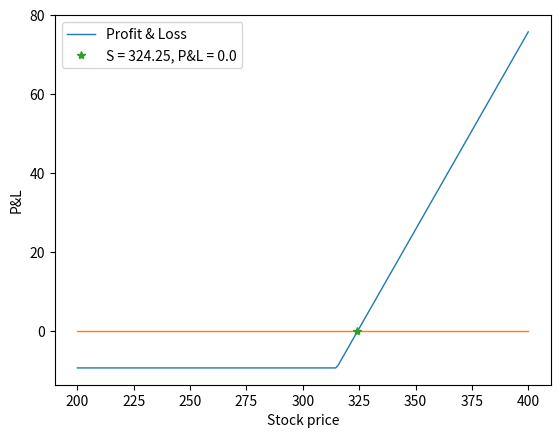

The script that saved this image:
import numpy as np
import matplotlib.pyplot as plt

P_ask = 9.25
K = 315
S = np.linspace(200, 400, 200)
PL = np.zeros(S.shape)
for i in range(S.shape[0]):
	PL[i] = max(S[i]-K, 0)

PL -=P_ask


zeros = np.zeros(S.shape)
x = 315+9.25
y = 0.0

plt.plot(S, PL, linewidth=1.0, label="Profit & Loss")
plt.plot(S, zeros, linewidth=1.0)
plt.plot(x,y, "*", label="S = 324.25, P&L = 0.0")
plt.legend()
plt.xlabel("Stock price")
plt.ylabel("P&L")
plt.savefig("pl.png", dpi=300)
plt.show()
